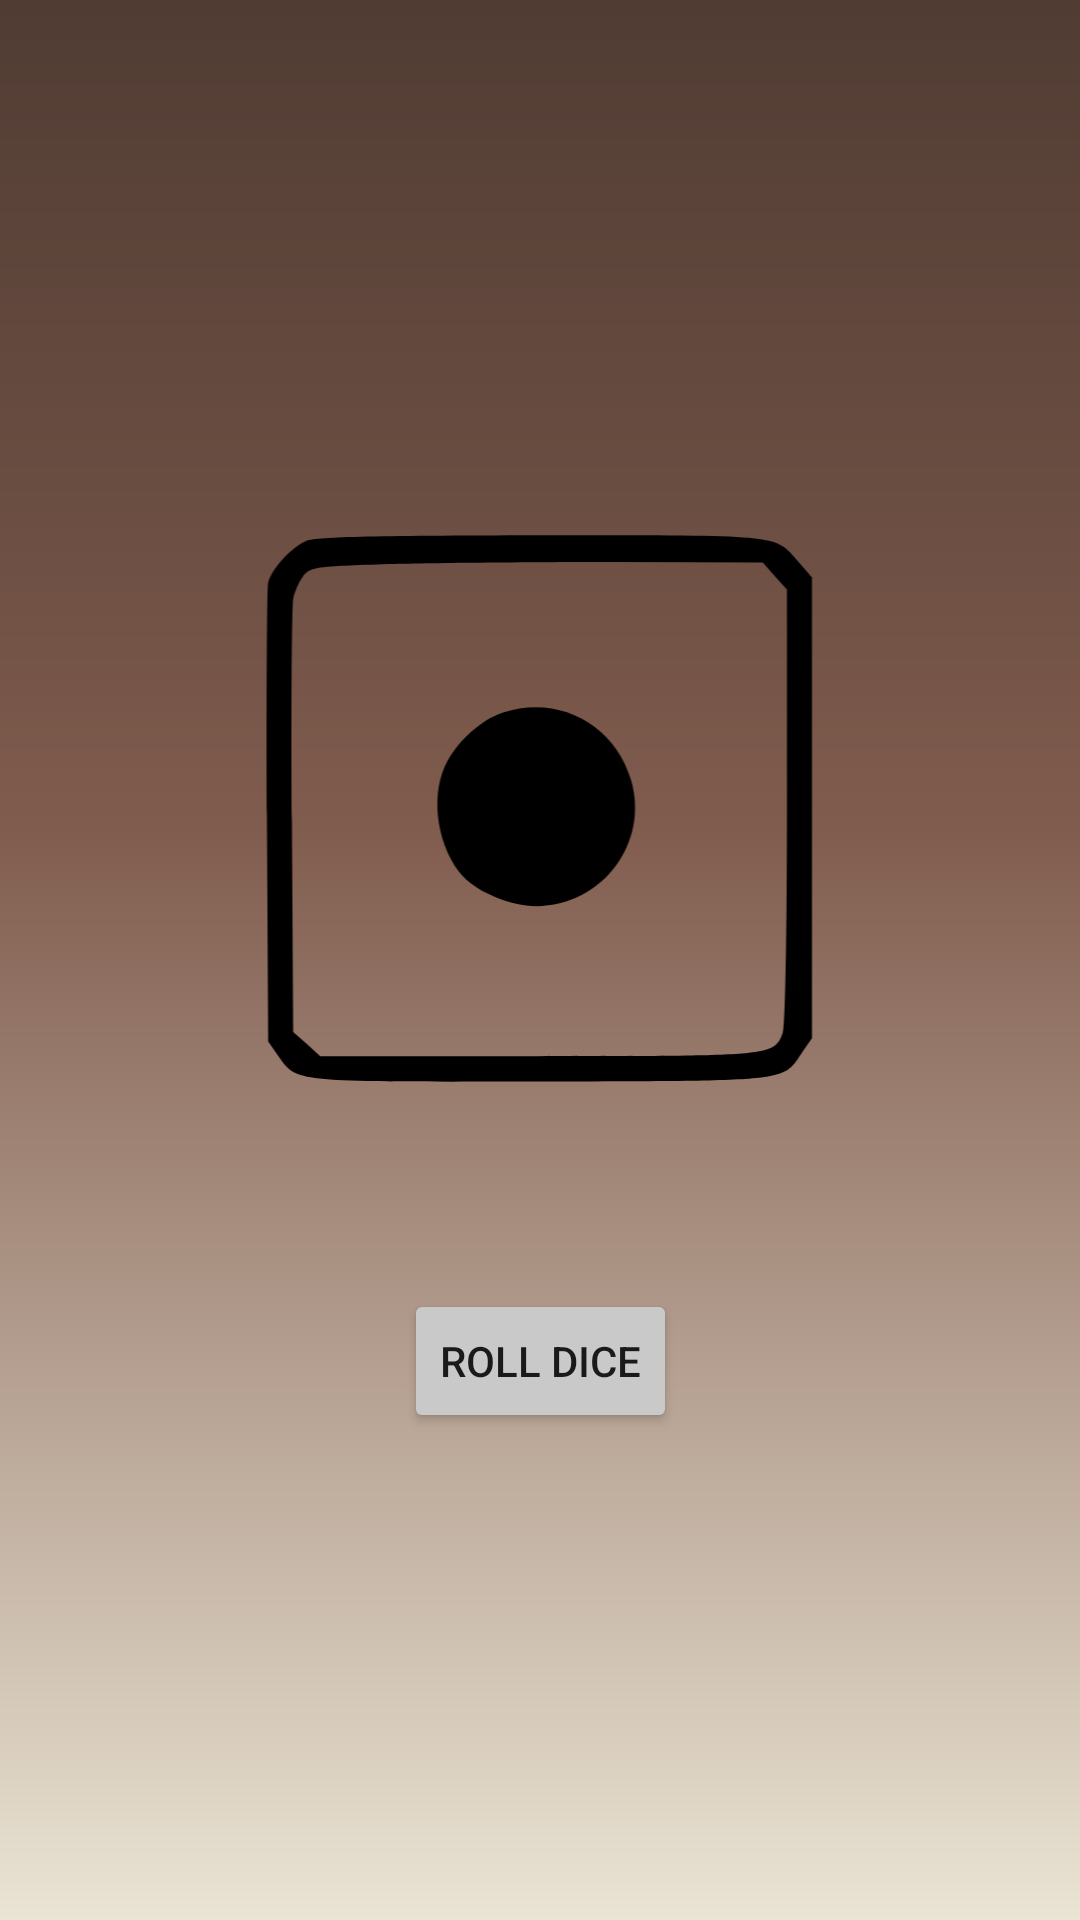

Write the Android layout XML for this screen, with the resource values it uses.
<!-- AndroidManifest.xml: application theme Theme.RegistrationAndLogin -->
<!-- res/layout/fragment_dice.xml -->
<?xml version="1.0" encoding="utf-8"?>
<androidx.constraintlayout.widget.ConstraintLayout
    xmlns:android="http://schemas.android.com/apk/res/android"
    xmlns:app="http://schemas.android.com/apk/res-auto"
    xmlns:tools="http://schemas.android.com/tools"
    android:layout_width="match_parent"
    android:layout_height="match_parent"
    android:background="@drawable/ic_dice_background">

    <ImageView
        android:id="@+id/DiceView"
        android:layout_width="200dp"
        android:layout_height="200dp"
        android:src="@drawable/ic_dice1"
        app:layout_constraintBottom_toBottomOf="parent"
        app:layout_constraintEnd_toEndOf="parent"
        app:layout_constraintHorizontal_bias="0.497"
        app:layout_constraintStart_toStartOf="parent"
        app:layout_constraintTop_toTopOf="parent"
        app:layout_constraintVertical_bias="0.38"
        tools:srcCompat="@tools:sample/avatars" />

    <Button
        android:id="@+id/DiceRollButton"
        android:layout_width="wrap_content"
        android:layout_height="wrap_content"
        android:backgroundTint="#CAC9C9"
        android:text="Roll Dice"
        app:layout_constraintBottom_toBottomOf="parent"
        app:layout_constraintEnd_toEndOf="parent"
        app:layout_constraintStart_toStartOf="parent"
        app:layout_constraintTop_toBottomOf="@+id/DiceView"
        app:layout_constraintVertical_bias="0.277" />
</androidx.constraintlayout.widget.ConstraintLayout>
<!-- resources referenced by this layout -->
<resources>
  <!-- drawable ic_dice1 (drawable) -->
  <vector xmlns:android="http://schemas.android.com/apk/res/android"
      android:width="139dp"
      android:height="144dp"
      android:viewportWidth="139"
      android:viewportHeight="144">
    <path
        android:pathData="M13.5,9.4c-3.5,1.5 -8.2,6.7 -9,9.9 -0.3,1.2 -0.4,26.5 -0.3,56.2l0.3,54 2.3,3.3c4.8,6.6 2.7,6.4 63.1,6.3 60.7,-0.2 58,0.1 62.8,-7.1l2.3,-3.3 0,-55.3 0,-55.3 -3.1,-3.6c-6,-6.8 -3.3,-6.5 -62.1,-6.5 -42.1,0.1 -53.9,0.4 -56.3,1.4zM126.1,17.8l2.9,3.2 0,52c0,30.6 -0.4,52.9 -1,54.4 -2.1,5.6 -2.3,5.6 -58.9,5.6l-52.1,-0 -3.2,-2.9 -3.3,-2.9 -0.3,-50.4c-0.2,-27.7 0,-51.7 0.3,-53.5 0.3,-1.7 1.4,-4.2 2.4,-5.5 1.9,-2.2 2.6,-2.3 20.8,-2.9 10.3,-0.3 34.7,-0.5 54.1,-0.5l35.4,0.1 2.9,3.3z"
        android:fillColor="#000000"
        android:strokeColor="#00000000"/>
    <path
        android:pathData="M60.9,50.5c-5.4,1.7 -11.4,7.3 -14,12.9 -3.6,8 -1.6,19.9 4.4,26.5 3.5,3.8 11.5,7.1 17.5,7.1 15.8,-0 27.2,-15.1 22.8,-30.2 -3.9,-13.4 -17.4,-20.6 -30.7,-16.3z"
        android:fillColor="#000000"
        android:strokeColor="#00000000"/>
  </vector>
  <!-- drawable ic_dice_background (drawable) -->
  <vector xmlns:android="http://schemas.android.com/apk/res/android"
      xmlns:aapt="http://schemas.android.com/aapt"
      android:width="1440dp"
      android:height="2960dp"
      android:viewportWidth="1440"
      android:viewportHeight="2960">
    <path
        android:pathData="M0,0h1440v2960h-1440z">
      <aapt:attr name="android:fillColor">
        <gradient 
            android:startY="2960"
            android:startX="720"
            android:endY="0"
            android:endX="720"
            android:type="linear">
          <item android:offset="0" android:color="#FFEAE4D4"/>
          <item android:offset="0.57" android:color="#FF805C4E"/>
          <item android:offset="0.72" android:color="#FF6D4F43"/>
          <item android:offset="1" android:color="#FF503C33"/>
        </gradient>
      </aapt:attr>
    </path>
  </vector>
  <style name="Theme.RegistrationAndLogin" parent="Theme.MaterialComponents.DayNight.DarkActionBar">
          
          <item name="colorPrimary">@color/purple_500</item>
          <item name="colorPrimaryVariant">@color/purple_700</item>
          <item name="colorOnPrimary">@color/white</item>
          
          <item name="colorSecondary">@color/teal_200</item>
          <item name="colorSecondaryVariant">@color/teal_700</item>
          <item name="colorOnSecondary">@color/black</item>
          
          <item name="android:statusBarColor" tools:targetApi="l">?attr/colorPrimaryVariant</item>
          
      </style>
  <!-- not gathered from this repository: default colours our renderer supplied (Android Studio template values) -->
  <color name="purple_500">#FF6200EE</color>
  <color name="purple_700">#FF3700B3</color>
  <color name="teal_200">#FF03DAC5</color>
  <color name="teal_700">#FF018786</color>
  <color name="black">#FF000000</color>
  <color name="white">#FFFFFFFF</color>
</resources>
